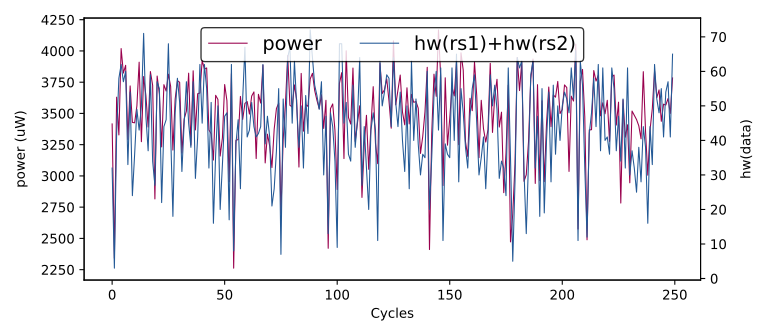

Values plotted in this chart, from the file beside it:
hw(rs1)+hw(rs2), HW
0, 0
39, 3660
45, 3505
60, 3825
56, 3898
62, 4085
37, 3600
61, 3764
38, 3060
57, 3657
32, 3416
3, 2341
42, 3630
58, 3328
62, 4019
57, 3823
60, 3885
33, 3292
54, 3720
24, 3428
36, 3425
49, 3560
43, 3910
50, 3274
71, 3795
47, 3644
37, 3391
59, 3835
34, 3725
27, 2816
57, 3799
55, 3655
22, 3232
44, 3730
46, 3679
68, 3814
42, 3716
18, 3207
48, 3614
58, 3762
51, 3749
31, 3183
45, 3455
57, 3519
45, 3822
38, 3247
57, 3841
29, 3368
41, 3658
62, 3663
45, 3924
62, 3855
55, 3864
32, 3368
51, 3337
16, 3127
36, 3645
50, 3612
20, 3159
33, 3305
... 49,940 more rows
